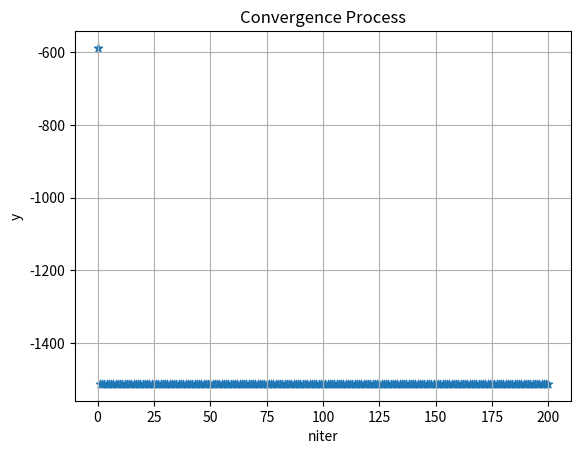

The matplotlib source for this figure:
import numpy as np
from numpy.random import rand, randint
from numpy.random import choice
from numpy import arange, log2
from numpy import argmin
import matplotlib.pyplot as plt


class GA():
    '''genetic algorithm'''
    def __init__(self, f, ps, cr, mr, bnd, tol):
        '''
        :param f: Target Function
        :param ps: int, population size
        :param cr: cross_rate
        :param mr: mutate_rate
        :param bnd: bounds
        :param tol: tolerance
        '''
        self.f = f
        self.size = ps
        self.cr = cr
        self.mr = mr
        self.bnd = bnd # 取值范围
        self.tol = tol # 精度 precision
        self.lb = bnd[0]
        self.ub = bnd[1]
        self.u_b = bnd[1] - bnd[0]
        self.Dna_Len = int(log2(self.u_b / tol)) + 1
        n, m = self.size, self.Dna_Len
        self.pop = randint(0,2,size=(n, m))
        self.dot2 = 2 ** arange(self.Dna_Len)[::-1]

    def __fitness(self, y):
        '''
        Fitness Function for Minimal Problem
        :param y: target y
        :return: Fitness
        '''
        return max(y) - y + 1e-3

    def __Bin2Dec(self, pop):
        '''convert binary DNA to decimal and normalize it to a range(xbound)'''
        M = float(2 ** self.Dna_Len)
        ret = pop.dot(self.dot2) / M * self.u_b
        ret += self.lb
        return np.floor(ret)

    def __select(self, fitness):
        ''' nature selection '''
        w = fitness / fitness.sum()
        s = self.size
        idx = choice(arange(s), size=s, p=w)
        return self.pop[idx]

    def __cross(self, pa, pop):
        '''
        mating process (genes crossover)
        :param pa: parent DNA
        :param pop: population
        :return:
        '''
        if rand() < self.cr:
            idx = randint(0, self.size, size=1)
            cross_idx = randint(0, 2, size=self.Dna_Len).astype(np.bool)
            pa[cross_idx] = pop[idx, cross_idx]
        return pa

    def __mutate(self, ch):
        '''
        :param ch: child DNA
        :return: new child
        '''
        for point in range(0, self.Dna_Len):
            if rand() < self.mr:
                ch[point] = 1 if ch[point] == 0 else 0
        return ch

    def compute(self, niter=100):
        '''
        Main Computing Loop
        :param niter: int, number of iterations
                    number of generation
        :return: best X, and best y
        '''
        bestX = self.__Bin2Dec(self.pop[0])
        bestY = self.f(bestX)
        t4plot = [0]
        y4plot = [bestY]
        tx, ty = bestX, bestY
        ss = 'iter = {0},  y = {1}'
        for i in range(niter):
            print(ss.format(i + 1, bestY))
            X = self.__Bin2Dec(self.pop)
            Y = self.f(X)
            fit = self.__fitness(Y)
            tx = X[argmin(Y)]
            ty = min(Y)
            self.pop = self.__select(fit)
            pop = self.pop.copy()
            for pa in self.pop:
                ch = self.__cross(pa, pop)
                ch = self.__mutate(ch)
                pa = ch
            if ty < bestY:
                bestX, bestY = tx, ty
            t4plot.append(i + 1)
            y4plot.append(bestY)
        s1 = "Global Minimum: xmin = {0}, "
        s2 = "f(xmin) = {1:.6f}"
        tmps = s1 + s2
        print(tmps.format(bestX, bestY))
        self.__conver_plot(t4plot, y4plot)
        return bestX, bestY

    def __conver_plot(self, x, y):
        '''
        Convergence Process Plotting
        :param x: list, X
        :param y: list, y
        :return:
        '''
        plt.scatter(x, y, marker='*')
        plt.grid()
        plt.title('Convergence Process')
        plt.xlabel('niter')
        plt.ylabel('y')
        plt.show()


if __name__ == '__main__':
    def f(x):
        ret = (x - 2) * (x + 3) * (x + 8) * (x - 9)
        return ret


    ga = GA(f=f, ps=50, cr=0.8, mr=0.01, bnd=[-10, 10], tol=1)
    bestX, bestY = ga.compute(niter=200)

